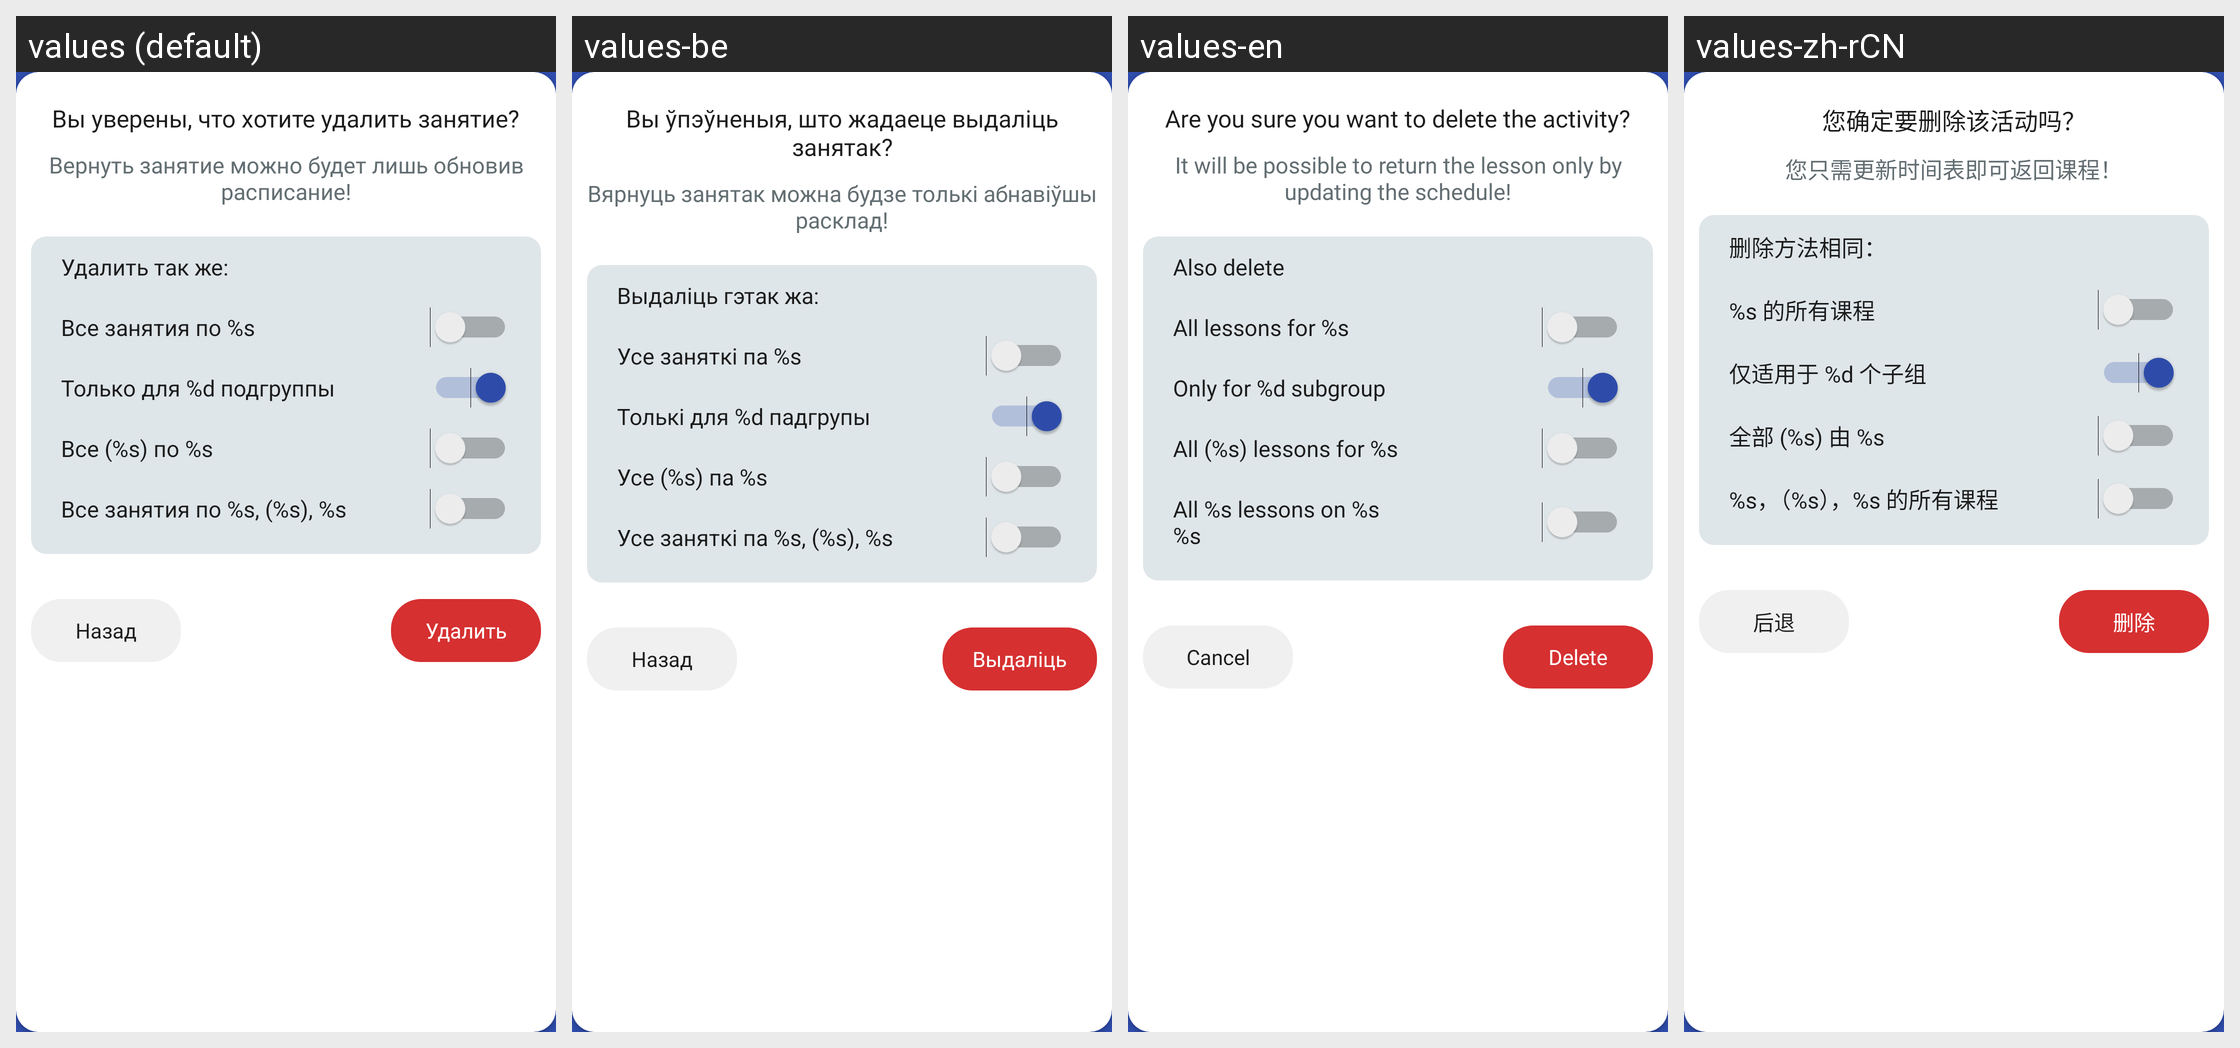

For this localized Android screen grid, give each drawn string resource with its value in every locale shown.
Android screen res/layout/delete_subject_dialog.xml rendered under 4 locales, left to right: values (default), values-be, values-en, values-zh-rCN. Device: Nexus 5 (rendered at 1080×1920; each locale shown at half size, 540×960, under a caption strip naming it); theme Theme.BSUIRSchedule.
Strings drawn on this screen, with the default value and each locale's value (text and hints the layout hard-codes, and strings that could not be matched under every locale, appear in the picture but are not listed):

delete_subject_dialog_title
  values: Вы уверены, что хотите удалить занятие?
  values-be: Вы ўпэўненыя, што жадаеце выдаліць занятак?
  values-en: Are you sure you want to delete the activity?
  values-zh-rCN: 您确定要删除该活动吗？

delete_subject_dialog_caption
  values: Вернуть занятие можно будет лишь обновив расписание!
  values-be: Вярнуць занятак можна будзе толькі абнавіўшы расклад!
  values-en: It will be possible to return the lesson only by updating the schedule!
  values-zh-rCN: 您只需更新时间表即可返回课程！

also_delete
  values: Удалить так же:
  values-be: Выдаліць гэтак жа:
  values-en: Also delete
  values-zh-rCN: 删除方法相同：

delete_subject_dialog_all
  values: Все занятия по %s
  values-be: Усе заняткі па %s
  values-en: All lessons for %s
  values-zh-rCN: %s 的所有课程

delete_subject_dialog_subgroup
  values: Только для %d подгруппы
  values-be: Толькі для %d падгрупы
  values-en: Only for %d subgroup
  values-zh-rCN: 仅适用于 %d 个子组

delete_subject_dialog_type
  values: Все (%s) по %s
  values-be: Усе (%s) па %s
  values-en: All (%s) lessons for %s
  values-zh-rCN: 全部 (%s) 由 %s

delete_subject_dialog_period
  values: Все занятия по %s, (%s), %s
  values-be: Усе заняткі па %s, (%s), %s
  values-en: All %s lessons on %s
      %s
  values-zh-rCN: %s，（%s），%s 的所有课程

cancel
  values: Назад
  values-be: Назад
  values-en: Cancel
  values-zh-rCN: 后退

delete
  values: Удалить
  values-be: Выдаліць
  values-en: Delete
  values-zh-rCN: 删除
